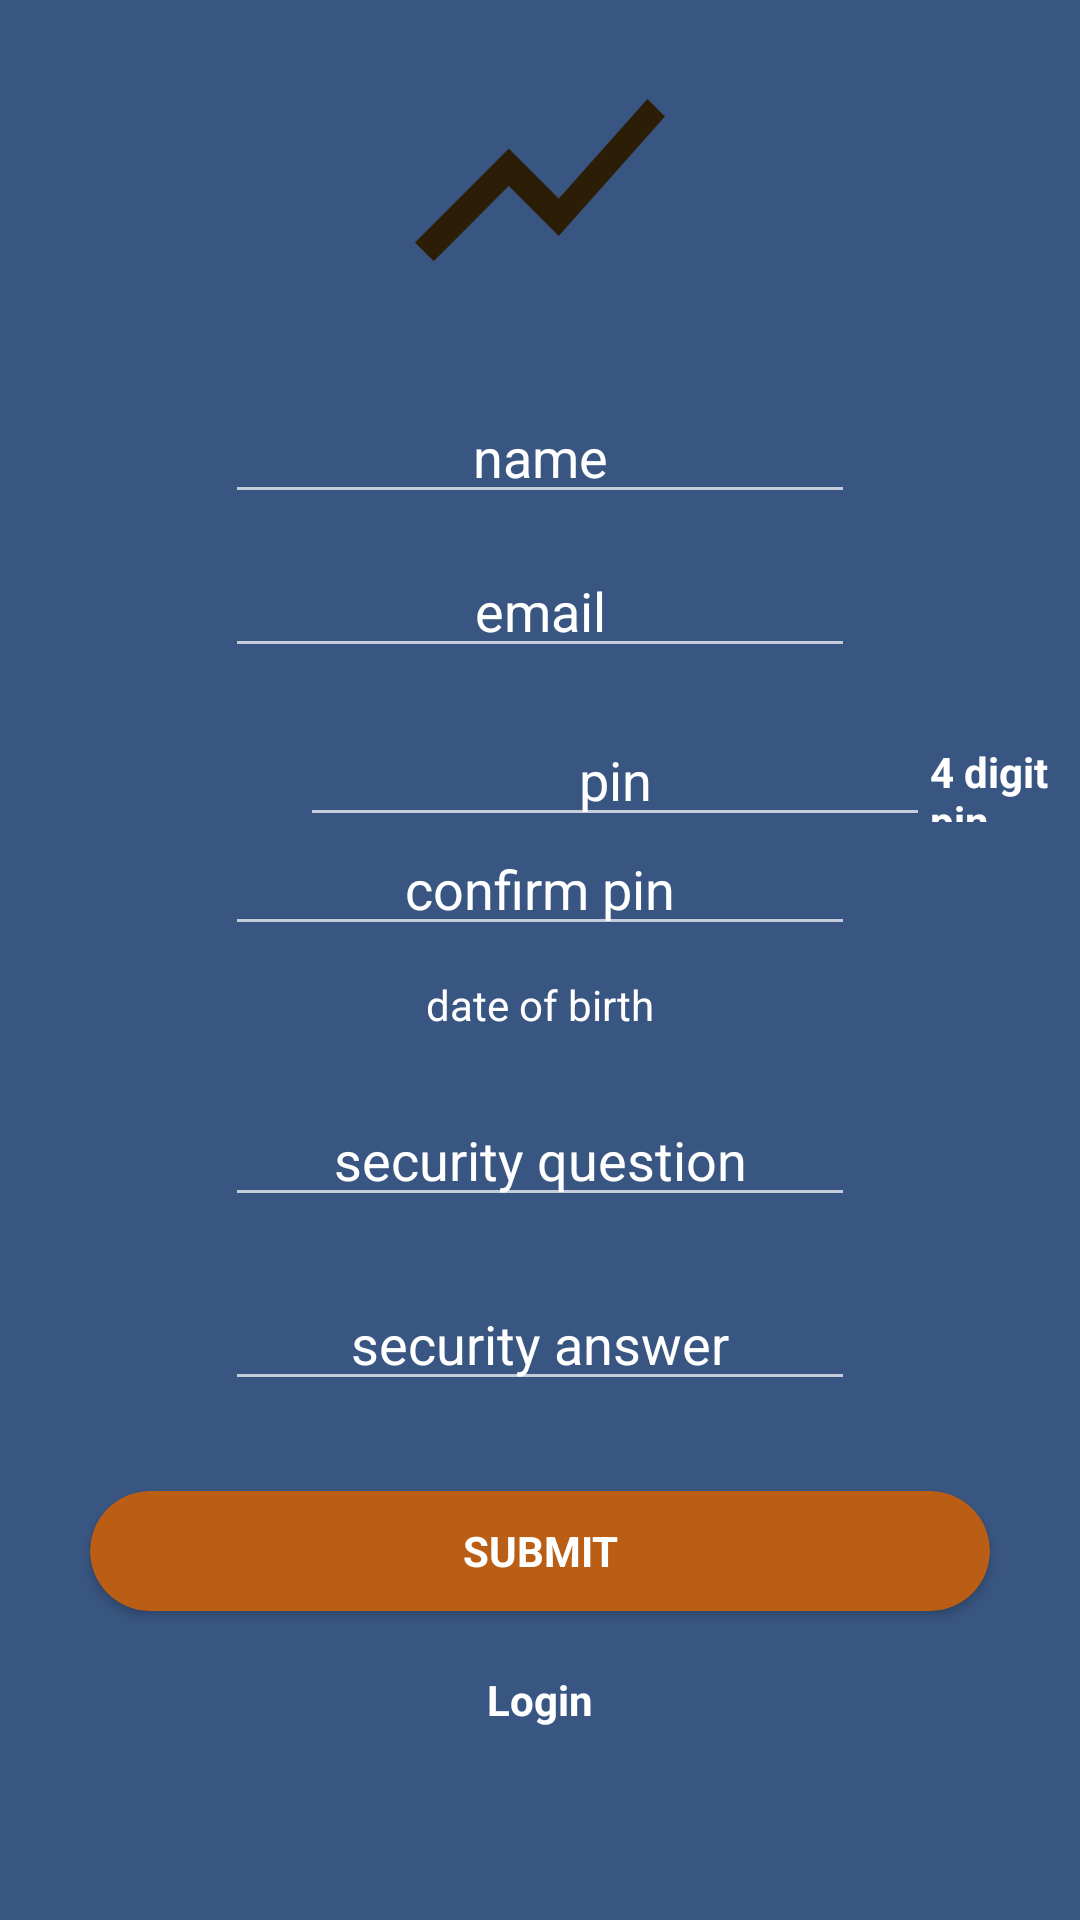

Produce the Android XML layout that renders to this screen, including the resource entries it uses.
<!-- AndroidManifest.xml: application theme Theme.MaterialComponents.Bridge -->
<!-- res/layout/signup.xml -->
<?xml version="1.0" encoding="utf-8"?>
<androidx.appcompat.widget.LinearLayoutCompat xmlns:android="http://schemas.android.com/apk/res/android"
    xmlns:app="http://schemas.android.com/apk/res-auto"
    xmlns:tools="http://schemas.android.com/tools"
    android:layout_width="match_parent"
    android:layout_height="match_parent"
    android:background="#395682"
    android:orientation="vertical"
    tools:context=".signup">

    <LinearLayout
        android:layout_width="match_parent"
        android:layout_height="wrap_content"
        android:orientation="vertical" />

    <ImageView
        android:layout_width="100dp"
        android:layout_height="100dp"
        android:layout_gravity="center"
        android:layout_marginTop="10dp"
        app:srcCompat="@drawable/ic_show_chart_black_24dp" />

    <EditText
        android:id="@+id/name"
        android:layout_width="wrap_content"
        android:layout_height="wrap_content"
        android:layout_gravity="center"
        android:layout_marginTop="20dp"
        android:ems="10"
        android:foregroundGravity="center"
        android:gravity="center"
        android:hint="name"
        android:inputType="textPersonName"
        android:textColor="#fff"
        android:textColorHint="#fff" />

    <EditText
        android:id="@+id/gmail"
        android:layout_width="wrap_content"
        android:layout_height="wrap_content"
        android:layout_gravity="center"
        android:layout_marginTop="10dp"
        android:ems="10"
        android:foregroundGravity="center_vertical|center"
        android:gravity="center"
        android:hint="@string/email"
        android:textColor="#fff"
        android:inputType="textEmailAddress"
        android:textColorHint="#fff" />


        <androidx.appcompat.widget.LinearLayoutCompat
            android:layout_width="wrap_content"
            android:layout_height="wrap_content"
            android:orientation="horizontal">

            <EditText
                android:id="@+id/password"
                android:layout_width="wrap_content"
                android:layout_height="wrap_content"
                android:layout_gravity="center"
                android:layout_marginLeft="100dp"
                android:layout_marginTop="10dp"
                android:ems="10"
                android:foregroundGravity="center"
                android:gravity="center"
                android:longClickable="false"
                android:hint="pin"
                android:maxLength="4"
                android:inputType="numberPassword"
                android:textColor="#fff"
                android:textColorHint="#fff" />

            <TextView
                android:layout_width="match_parent"
                android:layout_height="match_parent"
                android:layout_marginTop="25dp"
                android:text="4 digit pin"
                android:textColor="#fff"
                android:drawableLeft="@drawable/ic_action_info"
                android:textStyle="bold">

            </TextView>
        </androidx.appcompat.widget.LinearLayoutCompat>

    <EditText
        android:id="@+id/confirmpassword"
        android:layout_width="wrap_content"
        android:layout_height="wrap_content"
        android:layout_gravity="center"
        android:ems="10"
        android:maxLength="4"
        android:foregroundGravity="center"
        android:gravity="center"
        android:hint="confirm pin"
        android:longClickable="false"
        android:textColor="#fff"
        android:inputType="numberPassword"
        android:textColorHint="#fff" />

        <TextView
            android:id="@+id/dob"
            android:layout_width="wrap_content"
            android:layout_height="wrap_content"
            android:layout_gravity="center"
            android:layout_marginTop="10dp"
            android:drawableRight="@drawable/ic_action_date"
            android:ems="10"
            android:foregroundGravity="center"
            android:gravity="center"
            android:hint="@string/dateofbirth"
            android:textColor="#fff"
            android:textColorHint="#fff" />



    <EditText
        android:id="@+id/ques"
        android:layout_width="wrap_content"
        android:layout_height="wrap_content"
        android:layout_gravity="center"
        android:layout_marginTop="20dp"
        android:ems="10"
        android:foregroundGravity="center"
        android:textColor="#fff"
        android:gravity="center"
        android:hint="security question"
        android:inputType="textPersonName"
        android:textColorHint="#fff" />

    <EditText
        android:id="@+id/ans"
        android:layout_width="wrap_content"
        android:layout_height="wrap_content"
        android:layout_gravity="center"
        android:layout_marginTop="20dp"
        android:textColor="#fff"
        android:ems="10"
        android:foregroundGravity="center"
        android:gravity="center"
        android:hint="security answer"
        android:inputType="textPersonName"
        android:textColorHint="#fff" />

    <RelativeLayout
        android:layout_width="wrap_content"
        android:layout_height="wrap_content"/>


    <androidx.cardview.widget.CardView
        android:id="@+id/cardview"
        android:layout_width="300dp"
        android:layout_height="40dp"
        android:layout_gravity="center"
        android:layout_marginTop="30dp"
        android:foregroundGravity="center"
        app:cardBackgroundColor="#ba5e16"
        app:cardCornerRadius="25dp">

        <RelativeLayout
            android:layout_width="match_parent"
            android:layout_height="match_parent"
            android:layout_gravity="center"
            android:foregroundGravity="center"
            android:gravity="center">

            <TextView
                android:id="@+id/cardviewtxt"
                android:layout_width="match_parent"
                android:layout_height="match_parent"
                android:foregroundGravity="center"
                android:gravity="center"
                android:text="@string/submit"
                android:textColor="#fff"
                android:textStyle="bold" />
        </RelativeLayout>
    </androidx.cardview.widget.CardView>

    <TextView
        android:id="@+id/textlogin"
        android:layout_width="wrap_content"
        android:layout_height="wrap_content"
        android:layout_gravity="center"
        android:layout_marginTop="20dp"
        android:gravity="center"
        android:text="@string/login"
        android:textColor="#fff"
        android:textStyle="bold" />


</androidx.appcompat.widget.LinearLayoutCompat>
<!-- resources referenced by this layout -->
<resources>
  <!-- drawable ic_show_chart_black_24dp (drawable) -->
  <vector android:height="24dp" android:tint="#2C1E06"
      android:viewportHeight="24.0" android:viewportWidth="24.0"
      android:width="24dp" xmlns:android="http://schemas.android.com/apk/res/android">
      <path android:fillColor="#FF000000" android:pathData="M3.5,18.49l6,-6.01 4,4L22,6.92l-1.41,-1.41 -7.09,7.97 -4,-4L2,16.99z"/>
  </vector>
  <string name="dateofbirth">date of birth</string>
  <string name="email">email</string>
  <string name="login">Login</string>
  <string name="submit">SUBMIT</string>
</resources>
